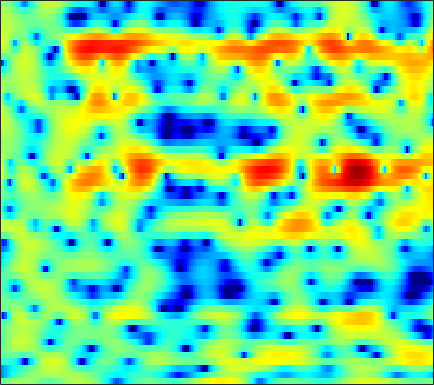

Source data for this figure (header and first rows):
-1.4417, -1.0818, -0.62653, -0.21164, 0.07278, 0.40897, 0.68302, 0.85043, 1.0245, 1.1307, 1.1852, 1.1458, 1.0555, 0.90031, 0.73525, 0.45331, 0.11084, -0.1673, -0.57832, -0.98111, -1.3144, -1.5143, -1.6606, -1.6201
-11.2, -9.876, -8.278, -6.886, -5.939, -4.826, -3.845, -3.194, -2.425, -1.755, -1.172, -0.783, -0.3265, 0.06745, 0.325, 0.6226, 0.8764, 1.04, 1.231, 1.387, 1.522, 1.609, 1.707, 1.793
-10.67, -9.675, -8.437, -7.338, -6.631, -5.824, -5.14, -4.715, -4.2, -3.699, -3.192, -2.78, -2.183, -1.533, -1.028, -0.3536, 0.3107, 0.7777, 1.341, 1.828, 2.231, 2.474, 2.713, 2.852
-3.941, -3.717, -3.513, -3.477, -3.598, -3.995, -4.719, -5.561, -7.264, -9.923, -14.58, -20, -15.99, -9.704, -6.668, -3.754, -1.62, -0.3708, 0.9506, 1.958, 2.722, 3.155, 3.557, 3.771
-1.761, -1.446, -1.126, -0.9274, -0.8752, -0.9293, -1.105, -1.315, -1.681, -2.054, -2.351, -2.446, -2.315, -1.897, -1.463, -0.8088, -0.16, 0.2817, 0.7871, 1.194, 1.479, 1.637, 1.764, 1.827
-1.512, -0.8865, -0.1379, 0.4903, 0.8797, 1.298, 1.596, 1.75, 1.865, 1.902, 1.866, 1.808, 1.67, 1.474, 1.277, 0.9342, 0.4848, 0.08178, -0.5861, -1.362, -2.185, -2.743, -3.307, -3.488
-2.872, -1.668, -0.3365, 0.7233, 1.377, 2.073, 2.595, 2.883, 3.14, 3.26, 3.237, 3.14, 2.877, 2.457, 2.034, 1.298, 0.3282, -0.5961, -2.137, -4.187, -7.013, -9.983, -15.85, -17.89
-2.34, -1.504, -0.5234, 0.3244, 0.8675, 1.484, 1.966, 2.244, 2.513, 2.657, 2.673, 2.599, 2.392, 2.05, 1.708, 1.136, 0.4333, -0.1717, -1.066, -2.029, -2.975, -3.606, -4.269, -4.596
-0.9956, -0.7115, -0.2692, 0.2125, 0.5864, 1.076, 1.519, 1.807, 2.106, 2.299, 2.371, 2.359, 2.235, 2.012, 1.778, 1.382, 0.9022, 0.4823, -0.1272, -0.8062, -1.519, -2.081, -2.832, -3.563
-2.11, -2.361, -2.125, -1.325, -0.5438, 0.5142, 1.43, 1.985, 2.521, 2.833, 2.94, 2.9, 2.727, 2.454, 2.204, 1.859, 1.518, 1.258, 0.878, 0.4039, -0.2378, -0.8683, -2.016, -3.646
-8.671, -15.62, -11.99, -5.336, -2.476, 0.006197, 1.576, 2.339, 2.894, 2.993, 2.68, 2.186, 1.201, -0.05356, -1.036, -1.962, -2, -1.489, -0.5321, 0.3382, 0.8939, 1.072, 0.9783, 0.5389
-0.5661, -0.8447, -0.8548, -0.5022, -0.1167, 0.4277, 0.8527, 1.038, 1.05, 0.7419, 0.04754, -0.7915, -2.448, -4.939, -7.611, -11.74, -10.77, -7.531, -4.117, -1.822, -0.2809, 0.5308, 1.254, 1.687
-0.02661, -0.1808, -0.3549, -0.4919, -0.5552, -0.6129, -0.6402, -0.6665, -0.7067, -0.801, -0.9815, -1.165, -1.471, -1.792, -1.962, -2.019, -1.774, -1.413, -0.7761, -0.08352, 0.5511, 0.9436, 1.345, 1.595
-0.7095, -1.069, -1.645, -2.282, -2.75, -3.266, -3.523, -3.477, -3.138, -2.571, -1.903, -1.409, -0.8044, -0.2699, 0.07975, 0.5129, 0.9074, 1.181, 1.517, 1.795, 2, 2.104, 2.136, 2.055
-1.183, -1.873, -3.153, -4.975, -6.853, -10.37, -14.49, -14.04, -9.542, -5.937, -3.4, -1.97, -0.5068, 0.5841, 1.221, 1.873, 2.341, 2.602, 2.838, 2.97, 2.999, 2.951, 2.796, 2.508
-1.349, -1.769, -2.549, -3.618, -4.586, -5.92, -6.729, -6.489, -5.109, -3.293, -1.616, -0.5608, 0.5577, 1.378, 1.819, 2.206, 2.405, 2.455, 2.43, 2.336, 2.209, 2.097, 1.931, 1.713
-2.244, -1.94, -1.59, -1.315, -1.136, -0.8907, -0.575, -0.2658, 0.2346, 0.8007, 1.333, 1.667, 1.981, 2.094, 2.029, 1.733, 1.21, 0.679, -0.1417, -0.9564, -1.516, -1.645, -1.431, -0.9526
-4.855, -3.567, -2.152, -1.003, -0.2733, 0.5579, 1.266, 1.731, 2.247, 2.643, 2.901, 2.987, 2.92, 2.606, 2.183, 1.288, -0.06644, -1.49, -4.194, -8.491, -16.18, -16.71, -9.148, -5.083
-6.867, -5.396, -3.734, -2.319, -1.392, -0.294, 0.645, 1.241, 1.905, 2.402, 2.717, 2.83, 2.789, 2.525, 2.159, 1.443, 0.4309, -0.5165, -1.99, -3.508, -4.585, -4.755, -4.087, -2.949
-7.5, -6.768, -5.627, -4.363, -3.379, -2.085, -0.8953, -0.09571, 0.8155, 1.537, 2.055, 2.308, 2.478, 2.461, 2.329, 2.021, 1.59, 1.204, 0.6682, 0.1583, -0.2525, -0.4681, -0.629, -0.6725
-11.04, -11.36, -10.42, -8.159, -6.269, -3.973, -2.053, -0.8708, 0.3923, 1.344, 2.029, 2.388, 2.686, 2.803, 2.796, 2.669, 2.44, 2.218, 1.876, 1.498, 1.1, 0.7984, 0.3802, -0.06281
-12.41, -15.43, -14.16, -9.115, -6.174, -3.272, -1.187, 0.01147, 1.224, 2.066, 2.609, 2.855, 3.011, 3.004, 2.918, 2.724, 2.473, 2.249, 1.905, 1.508, 1.042, 0.6358, 0.03523, -0.6348
-1.685, -1.729, -1.443, -0.7393, -0.06195, 0.8767, 1.721, 2.236, 2.727, 2.976, 2.969, 2.804, 2.405, 1.855, 1.408, 0.8623, 0.4766, 0.2909, 0.1177, -0.1123, -0.5213, -1.001, -1.911, -3.054
3.211, 3.084, 3, 3.008, 3.076, 3.213, 3.358, 3.407, 3.33, 3.029, 2.416, 1.693, 0.2812, -1.736, -3.642, -6.207, -6.982, -5.893, -4.05, -2.83, -2.431, -2.68, -3.822, -6.227
3.676, 3.126, 2.464, 1.971, 1.772, 1.729, 1.854, 1.987, 2.077, 1.929, 1.445, 0.788, -0.569, -2.638, -4.751, -7.881, -8.575, -6.827, -4.26, -2.512, -1.576, -1.33, -1.493, -2.059
0.2623, -1.315, -3.754, -6.022, -6.74, -5.723, -3.84, -2.556, -1.247, -0.4038, 0.01085, 0.09057, -0.04753, -0.3627, -0.6446, -0.929, -0.9726, -0.8208, -0.4329, 0.01134, 0.4028, 0.6369, 0.8567, 1.008
-2.239, -4.207, -7.596, -11.79, -13.34, -10.46, -7.098, -5.198, -3.352, -2.048, -1.153, -0.6801, -0.2636, -0.01192, 0.114, 0.2342, 0.3424, 0.4334, 0.5629, 0.7177, 0.8874, 1.023, 1.214, 1.418
-1.228, -2.182, -3.346, -4.17, -4.463, -4.373, -3.831, -3.258, -2.43, -1.654, -0.9744, -0.5591, -0.1277, 0.1663, 0.3143, 0.432, 0.4782, 0.4768, 0.4454, 0.4024, 0.3714, 0.3653, 0.416, 0.5611
0.07367, -0.6872, -1.575, -2.232, -2.483, -2.473, -2.109, -1.697, -1.062, -0.4267, 0.1293, 0.4707, 0.8173, 1.016, 1.058, 0.9882, 0.7848, 0.5755, 0.2054, -0.2286, -0.6902, -1.014, -1.349, -1.464
1.016, -0.4149, -2.489, -4.207, -4.702, -3.998, -2.56, -1.384, -0.01255, 1.076, 1.862, 2.274, 2.574, 2.611, 2.477, 2.108, 1.54, 0.9608, 0.06527, -1.009, -2.281, -3.365, -5.012, -6.752
2.233, -0.02173, -4.188, -10.94, -14.74, -7.873, -3.383, -1.207, 0.8248, 2.198, 3.087, 3.469, 3.617, 3.398, 3.007, 2.171, 0.9871, -0.08327, -1.702, -3.318, -4.812, -5.931, -7.911, -10.76
4.069, 2.53, 0.5127, -1.035, -1.627, -1.496, -0.7114, 0.08729, 1.156, 2.025, 2.583, 2.751, 2.675, 2.208, 1.575, 0.2917, -1.651, -3.739, -7.705, -13.72, -14.86, -11, -7.487, -5.328
4.82, 2.874, -0.09635, -3.166, -4.675, -4.289, -2.322, -0.9012, 0.5465, 1.453, 1.803, 1.818, 1.524, 0.9454, 0.3601, -0.5848, -1.726, -2.743, -4.268, -5.503, -5.395, -4.299, -2.389, -0.7022
4.049, 2.126, -1.161, -5.37, -7.869, -6.522, -3.622, -2.076, -0.8873, -0.5109, -0.7973, -1.416, -2.722, -4.207, -5.085, -5.267, -4.433, -3.514, -2.442, -1.438, -0.4297, 0.3274, 1.324, 2.208
2.811, 2.087, 1.038, 0.086, -0.4633, -0.9155, -1.099, -1.217, -1.549, -2.253, -3.458, -4.884, -7.749, -12.71, -19.63, -17.31, -10.12, -7.074, -4.312, -2.339, -0.8342, 0.09593, 1.135, 1.975
1.267, 1.28, 1.131, 0.8464, 0.5812, 0.1787, -0.2874, -0.6947, -1.34, -2.143, -3.164, -4.027, -5.263, -6.336, -6.806, -6.74, -5.944, -5.067, -3.789, -2.518, -1.338, -0.5379, 0.4108, 1.227
0.5678, 0.8593, 1.021, 0.9739, 0.8323, 0.5273, 0.09749, -0.2943, -0.8999, -1.586, -2.326, -2.882, -3.58, -4.162, -4.463, -4.631, -4.506, -4.241, -3.651, -2.88, -1.992, -1.292, -0.3679, 0.4978
1.362, 1.52, 1.566, 1.455, 1.274, 0.9184, 0.452, 0.03617, -0.6011, -1.319, -2.086, -2.706, -3.551, -4.402, -5.007, -5.692, -6.103, -6.132, -5.723, -4.855, -3.698, -2.741, -1.468, -0.2869
2.659, 2.562, 2.333, 1.992, 1.667, 1.149, 0.5471, 0.04338, -0.6916, -1.505, -2.425, -3.197, -4.389, -5.82, -7.133, -9.311, -11.96, -13.6, -12.99, -9.839, -6.743, -4.811, -2.685, -0.9652
3.48, 3.135, 2.594, 1.966, 1.439, 0.6832, -0.1251, -0.7451, -1.577, -2.405, -3.245, -3.904, -4.901, -6.125, -7.312, -9.4, -12.2, -14.11, -13.35, -9.8, -6.543, -4.567, -2.451, -0.7667
3.72, 3.104, 2.2, 1.22, 0.4378, -0.6737, -1.875, -2.779, -3.906, -4.757, -5.166, -5.218, -5.111, -5.024, -5.009, -5.055, -5.062, -4.913, -4.435, -3.587, -2.524, -1.691, -0.6251, 0.3334
3.601, 2.572, 1.2, -0.114, -1.069, -2.43, -4.149, -5.919, -9.161, -12.78, -11.76, -8.875, -5.771, -3.687, -2.595, -1.582, -0.8823, -0.5266, -0.1435, 0.1754, 0.4658, 0.6667, 0.9461, 1.238
2.571, 0.2912, -2.824, -4.445, -4.284, -3.666, -3.647, -4.218, -5.712, -7.082, -6.138, -4.226, -1.706, 0.2316, 1.275, 2.203, 2.688, 2.811, 2.714, 2.327, 1.712, 1.175, 0.4853, 0.04603
1.794, -1.169, -6.223, -8.343, -5.849, -2.829, -1.095, -0.2848, 0.4104, 0.9722, 1.588, 2.11, 2.843, 3.449, 3.769, 3.961, 3.808, 3.472, 2.623, 1.268, -0.7373, -2.783, -6.458, -10.34
2.572, 1.585, 0.5131, -0.04303, -0.07747, 0.241, 0.7549, 1.149, 1.646, 2.086, 2.443, 2.668, 2.877, 2.958, 2.899, 2.631, 2.117, 1.517, 0.392, -1.146, -3.217, -5.185, -8.297, -10.93
2.03, 1.597, 1.186, 0.9962, 0.9957, 1.121, 1.382, 1.6, 1.893, 2.143, 2.327, 2.403, 2.389, 2.249, 2.043, 1.61, 1.007, 0.4183, -0.496, -1.575, -2.748, -3.65, -4.767, -5.645
0.02229, -0.1939, -0.1738, 0.1013, 0.4106, 0.9004, 1.379, 1.72, 2.101, 2.378, 2.543, 2.572, 2.49, 2.247, 1.965, 1.461, 0.7976, 0.2459, -0.5752, -1.453, -2.302, -2.891, -3.548, -4.035
-5.471, -5.394, -4.015, -2.269, -1.09, 0.2407, 1.259, 1.87, 2.484, 2.902, 3.117, 3.157, 3.055, 2.754, 2.404, 1.78, 0.9723, 0.263, -0.8141, -1.942, -3.049, -3.751, -4.396, -4.595
-15.34, -13.13, -6.979, -3.368, -1.581, 0.1351, 1.385, 2.081, 2.79, 3.285, 3.567, 3.634, 3.525, 3.199, 2.777, 1.984, 0.9152, -0.1056, -1.8, -3.86, -6.286, -8.154, -10.03, -9.928
-1.608, -1.605, -1.194, -0.5696, -0.08645, 0.4376, 0.9661, 1.387, 2.004, 2.6, 3.071, 3.272, 3.254, 2.948, 2.505, 1.645, 0.4426, -0.6616, -2.563, -5.162, -8.859, -12.86, -20.27, -18.23
2.411, 2.343, 1.908, 1.004, 0.0111, -1.655, -3.037, -2.85, -1.187, 0.6528, 1.931, 2.465, 2.655, 2.285, 1.772, 0.8774, -0.1175, -0.8835, -1.919, -3.091, -4.583, -5.882, -7.823, -10.07
3.737, 3.661, 2.986, 1.533, -0.2609, -3.888, -9.147, -8.98, -4.093, -0.997, 0.5137, 0.8962, 0.6124, -0.5962, -2.056, -4.595, -6.429, -6.22, -4.708, -3.38, -2.64, -2.467, -2.626, -3.057
3.209, 3.188, 2.847, 2.187, 1.539, 0.6204, -0.07351, -0.2997, -0.248, -0.08073, -0.1193, -0.4452, -1.42, -3.144, -5.127, -8.888, -12.42, -10.98, -7.17, -4.507, -2.827, -1.994, -1.238, -0.741
2.739, 2.758, 2.639, 2.381, 2.127, 1.738, 1.37, 1.109, 0.7761, 0.4306, 0.02516, -0.3555, -1.017, -1.804, -2.436, -3.143, -3.494, -3.438, -2.968, -2.282, -1.601, -1.169, -0.7234, -0.4218
2.396, 2.407, 2.329, 2.156, 1.974, 1.684, 1.351, 1.085, 0.7279, 0.3774, 0.03125, -0.2153, -0.5123, -0.778, -0.933, -1.064, -1.073, -0.9956, -0.8155, -0.5882, -0.3696, -0.2487, -0.1908, -0.2795
2.185, 2.15, 2.013, 1.781, 1.548, 1.178, 0.7464, 0.4117, -0.02391, -0.4107, -0.7082, -0.8513, -0.9135, -0.8454, -0.7176, -0.4838, -0.2034, 0.02022, 0.3045, 0.5421, 0.6972, 0.7412, 0.6704, 0.4117
1.895, 1.8, 1.565, 1.2, 0.8405, 0.2442, -0.4706, -1.069, -1.901, -2.663, -3.169, -3.286, -3.057, -2.45, -1.861, -1.015, -0.2104, 0.3247, 0.9366, 1.413, 1.738, 1.875, 1.907, 1.747
0.8496, 0.7256, 0.4419, -0.003271, -0.4667, -1.296, -2.414, -3.514, -5.406, -7.852, -10.47, -11.27, -9.411, -6.541, -4.652, -2.607, -1.013, -0.05494, 0.9666, 1.747, 2.324, 2.63, 2.878, 2.952
